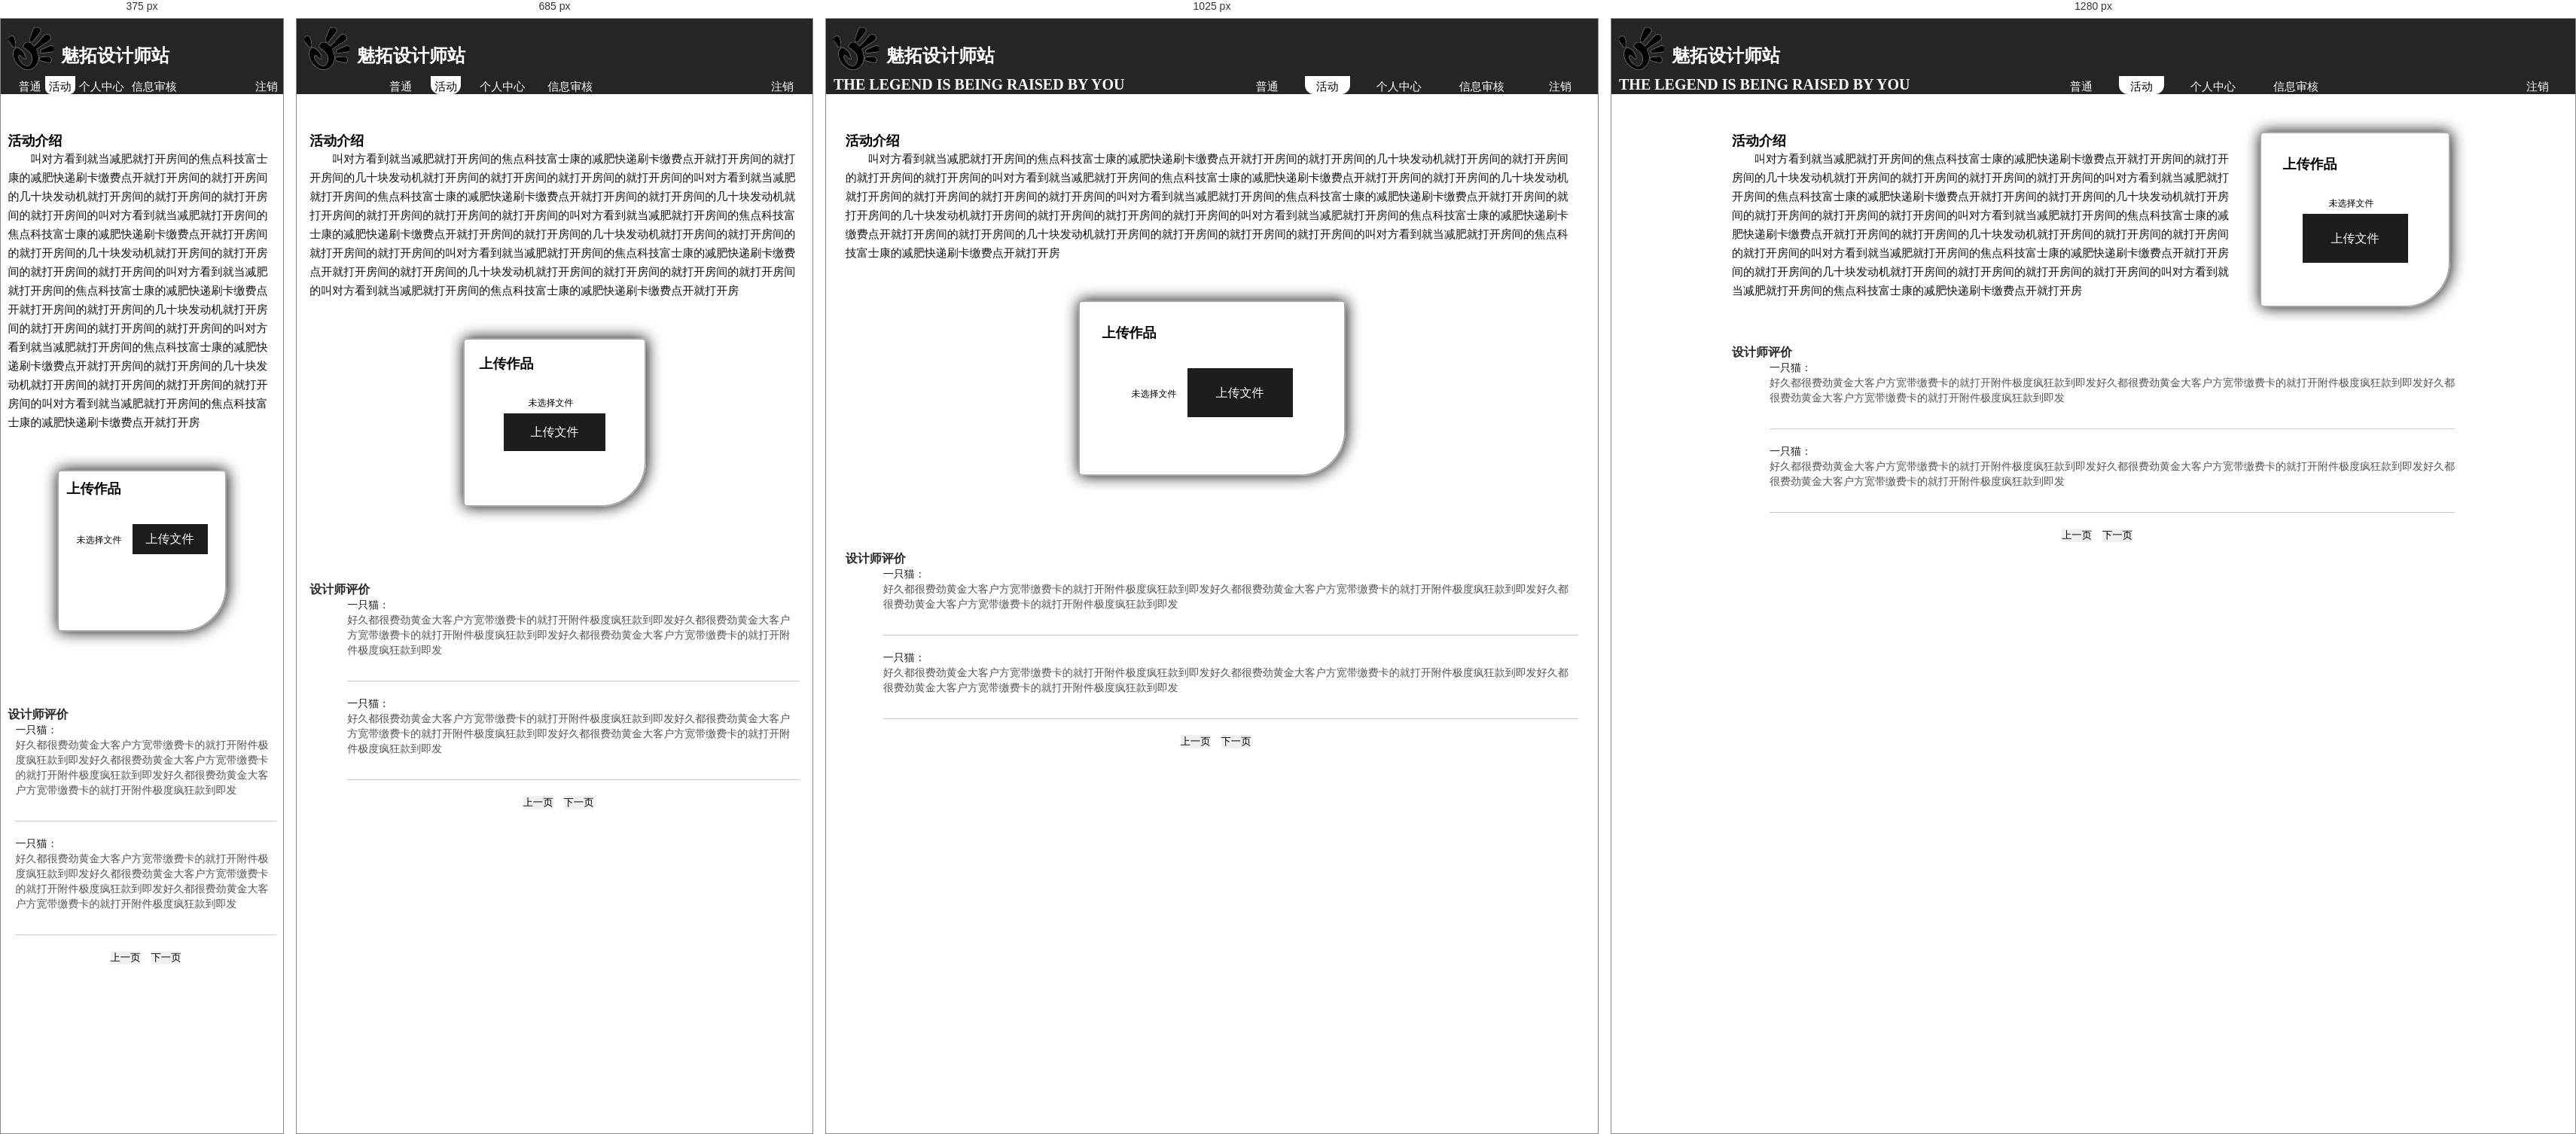
Rendered at 375 px, 685 px, 1025 px and 1280 px, left to right.

<!-- file: hotspot.html -->
<!DOCTYPE html>
<html lang="en">
<head>
	<meta charset="UTF-8">
	<meta name='viewport' content='initial-scale=1.0, maximum-scale=1.0'>
	<title>魅拓设计师站</title>
	<link rel="stylesheet" type="text/css" href="../css/hotspot.css">
</head>
<body>
	<div class='wrap'>
		<header>
			<div class='hTop'>
				<img src="../img/metal2.png">
				<h1>魅拓设计师站</h1>
			</div>
			<div class='hButtom clearfix'>
				<p class='left'>THE LEGEND IS BEING RAISED BY YOU</p>
				<nav class='nav'>
					<ul class='clearfix'>
						<li ><a href='#' >普通</a></li>
						<li class='addBackground'><a href='#' style='color:#000000'>活动</a></li>
						<li><a href='#'>个人中心</a></li>
						<li><a href='#'>信息审核</a></li>
					</ul>
				</nav>
				<div class='right'><a href='login.html'>注销</a></div>
			</div>
		</header>
		<article class='clearfix'>
			<div class='description'>
				<h2>活动介绍</h2>
				<p>叫对方看到就当减肥就打开房间的焦点科技富士康的减肥快递刷卡缴费点开就打开房间的就打开房间的几十块发动机就打开房间的就打开房间的就打开房间的就打开房间的叫对方看到就当减肥就打开房间的焦点科技富士康的减肥快递刷卡缴费点开就打开房间的就打开房间的几十块发动机就打开房间的就打开房间的就打开房间的就打开房间的叫对方看到就当减肥就打开房间的焦点科技富士康的减肥快递刷卡缴费点开就打开房间的就打开房间的几十块发动机就打开房间的就打开房间的就打开房间的就打开房间的叫对方看到就当减肥就打开房间的焦点科技富士康的减肥快递刷卡缴费点开就打开房间的就打开房间的几十块发动机就打开房间的就打开房间的就打开房间的就打开房间的叫对方看到就当减肥就打开房间的焦点科技富士康的减肥快递刷卡缴费点开就打开房</p>
			</div>
			<div class='userUpload clearfix'>
				<h2 class='head'>上传作品</h2>
				<div class='upload'>
					<form>
						<input type='file' name='myfile' id="file" class='file'>
						<p id="uploadurl" class='uploadurl'>未选择文件</p>
						<p id='upload'>上传文件</p>
					</form>
				</div>
			</div>
		</article>
		<aside>
			<div class='comment'>
				<h3 class='head'>设计师评价</h3>
				<ul class='list'>
					<li class='listItem'>
						<p class='userName'>一只猫：</p>
						<p class='content'>好久都很费劲黄金大客户方宽带缴费卡的就打开附件极度疯狂款到即发好久都很费劲黄金大客户方宽带缴费卡的就打开附件极度疯狂款到即发好久都很费劲黄金大客户方宽带缴费卡的就打开附件极度疯狂款到即发</p>
					</li>
					<li class='listItem'>
						<p class='userName'>一只猫：</p>
						<p class='content'>好久都很费劲黄金大客户方宽带缴费卡的就打开附件极度疯狂款到即发好久都很费劲黄金大客户方宽带缴费卡的就打开附件极度疯狂款到即发好久都很费劲黄金大客户方宽带缴费卡的就打开附件极度疯狂款到即发</p>
					</li>
				</ul>
			</div>
			<div class='page'>
				<button type='button'>上一页</button>
				<button type='button'>下一页</button>
			</div>
		</aside>
	</div>
	<script type="text/javascript" src='../js/common.js'></script>
</body>
</html>

/* @media block from hotspot.css */
@media screen and (max-width: 1100px) {
	.description{
		width: 100%;
		float: none;
		margin: 0 auto;
	}
	.userUpload{
		width: 30%;
		float: none;
		min-width: 200px;
		margin: 50px auto;
	}
	article,aside{
		width: 95%;
	}
	

}

/* @media block from hotspot.css */
@media screen and (max-width: 950px) {
	.hButtom .left{
		display: none;
	}
	.nav li{
		margin:0 10px;
		
	}
	.hButtom a{
		margin:5px;
	}
	.upload #upload{
		height: 50px;
		line-height: 50px;
		width: 135px;
	}
}

/* @media block from hotspot.css */
@media screen and (max-width: 420px) {
	.hButtom .left{
		display: none;
	}
	.nav li{
		margin:0;
		
	}
	.nav{
		margin-left:5%;
	}
	.hButtom a{
		margin:5px;
	}
	.hButtom{
		left: 0;
		right: 2px;
	}
	 .hButtom .addBackground{
		background-color: #FFFFFF;
		border-radius:0 0 8px 8px ;
		/*box-shadow: 1px 1px 1px;*/
	}
	aside .list{
	margin-left: 10px;
	}
	.upload #upload{
		height: 40px;
		line-height: 40px;
		width: 100px;
	}
}